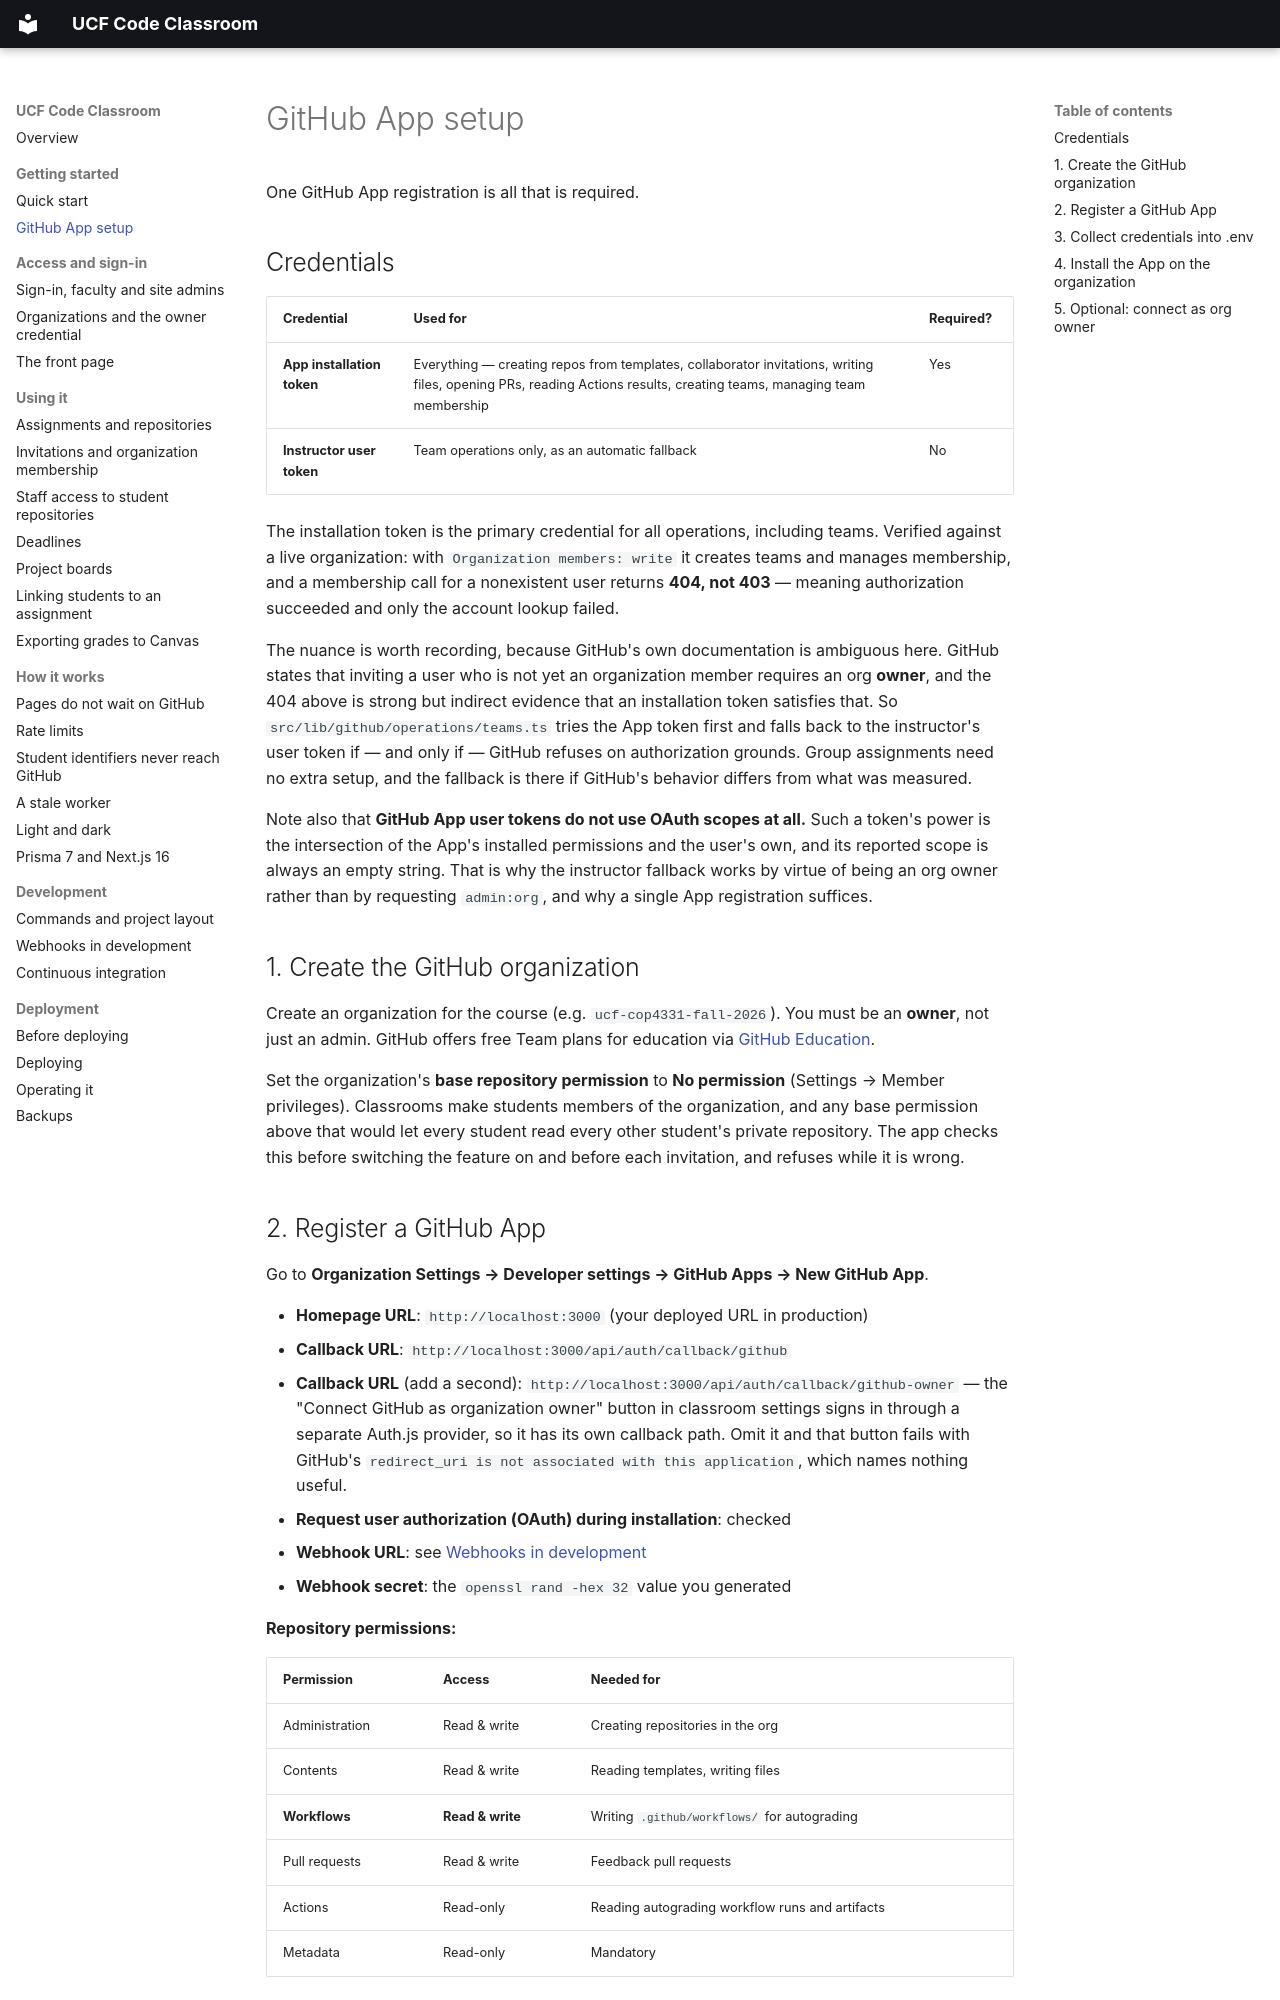

repository: kpmoran/UCF-Code-Classroom · page: getting-started/github-app/index.html · generator: mkdocs

# GitHub App setup

One GitHub App registration is all that is required.

## Credentials

| Credential | Used for | Required? |
|---|---|---|
| **App installation token** | Everything — creating repos from templates, collaborator invitations, writing files, opening PRs, reading Actions results, creating teams, managing team membership | Yes |
| **Instructor user token** | Team operations only, as an automatic fallback | No |

The installation token is the primary credential for all operations, including
teams. Verified against a live organization: with `Organization members: write`
it creates teams and manages membership, and a membership call for a nonexistent
user returns **404, not 403** — meaning authorization succeeded and only the
account lookup failed.

The nuance is worth recording, because GitHub's own documentation is ambiguous
here. GitHub states that inviting a user who is not yet an organization member
requires an org **owner**, and the 404 above is strong but indirect evidence that
an installation token satisfies that. So
`src/lib/github/operations/teams.ts` tries the App token first and falls back to
the instructor's user token if — and only if — GitHub refuses on authorization
grounds. Group assignments need no extra setup, and the fallback is there if
GitHub's behavior differs from what was measured.

Note also that **GitHub App user tokens do not use OAuth scopes at all.** Such a
token's power is the intersection of the App's installed permissions and the
user's own, and its reported scope is always an empty string. That is why the
instructor fallback works by virtue of being an org owner rather than by
requesting `admin:org`, and why a single App registration suffices.

## 1. Create the GitHub organization

Create an organization for the course (e.g. `ucf-cop4331-fall-2026`). You must be
an **owner**, not just an admin. GitHub offers free Team plans for education via
[GitHub Education](https://education.github.com/).

Set the organization's **base repository permission** to **No permission** (Settings →
Member privileges). Classrooms make students members of the organization, and any base
permission above that would let every student read every other student's private
repository. The app checks this before switching the feature on and before each
invitation, and refuses while it is wrong.
